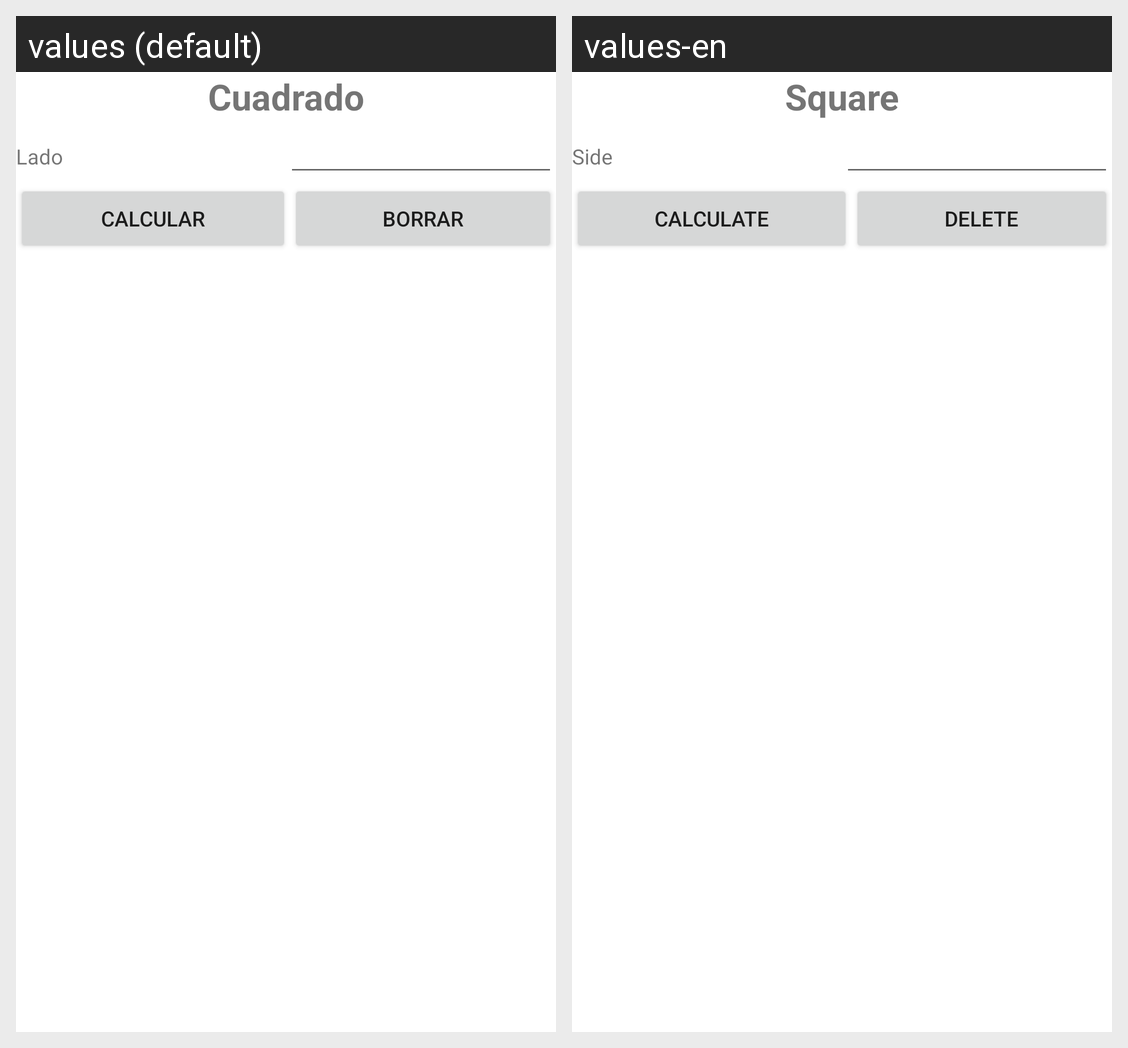

For this localized Android screen grid, give each drawn string resource with its value in every locale shown.
Android screen res/layout/activity_area_cuadrado.xml rendered under 2 locales, left to right: values (default), values-en. Device: Nexus 5 (rendered at 1080×1920; each locale shown at half size, 540×960, under a caption strip naming it); theme Theme.Figuras.
Strings drawn on this screen, with the default value and each locale's value (text and hints the layout hard-codes, and strings that could not be matched under every locale, appear in the picture but are not listed):

cuadrado
  values: Cuadrado
  values-en: Square

valor_lado
  values: Lado
  values-en: Side

calcular
  values: Calcular
  values-en: Calculate

borrar
  values: Borrar
  values-en: Delete
